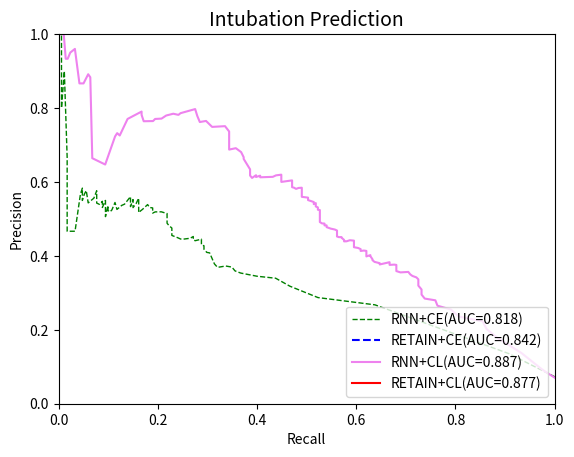

Write the Python code that produced this figure.
import numpy as np
import matplotlib.pyplot as plt



RNN_ce_precision=[0.07097967, 0.07097967, 0.07097967, 0.07299793, 0.13528703,
       0.26756179, 0.28719625, 0.31784846, 0.33958319, 0.34492493,
       0.3535626 , 0.35942942, 0.36968521, 0.37257843, 0.36893943,
       0.37835461, 0.39075366, 0.40810893, 0.40944884, 0.41804295,
       0.42728993, 0.42976438, 0.44524057, 0.44109443, 0.44294628,
       0.45244709, 0.44768519, 0.44768519, 0.44768519, 0.44768519,
       0.44499573, 0.44561111, 0.44908785, 0.45209157, 0.4553773 ,
       0.46340718, 0.47531194, 0.48192959, 0.48833333, 0.50109649,
       0.50867225, 0.5145202 , 0.5145202 , 0.51917977, 0.51895999,
       0.51903325, 0.5157265 , 0.52213675, 0.52213675, 0.5297558 ,
       0.53095238, 0.53879552, 0.52602814, 0.52186147, 0.52186147,
       0.51709957, 0.53498168, 0.55598291, 0.55598291, 0.54169719,
       0.54169719, 0.53058608, 0.54084249, 0.54084249, 0.54084249,
       0.55238095, 0.55238095, 0.55238095, 0.55238095, 0.53333333,
       0.56030303, 0.56030303, 0.56030303, 0.53995671, 0.53995671,
       0.53995671, 0.53662338, 0.52571429, 0.54444444, 0.54444444,
       0.54444444, 0.54444444, 0.54444444, 0.52444444, 0.51888889,
       0.52285714, 0.52285714, 0.52285714, 0.52285714, 0.52285714,
       0.52285714, 0.53619048, 0.50619048, 0.55      , 0.53095238,
       0.54761905, 0.53928571, 0.53928571, 0.54285714, 0.57619048,
       0.55619048, 0.55619048, 0.55619048, 0.54333333, 0.57666667,
       0.56666667, 0.56666667, 0.55      , 0.58333333, 0.58333333,
       0.56666667, 0.56666667, 0.46666667, 0.46666667, 0.46666667,
       0.46666667, 0.46666667, 0.46666667, 0.46666667, 0.46666667,
       0.46666667, 0.46666667, 0.66666667, 0.66666667, 0.66666667,
       0.9       , 0.8       , 0.8       , 0.8       , 0.8       ,
       0.8       , 0.8       , 1.        , 1.        , 1.        ,
       1.        , 1.        , 1.        , 1.        , 1.        ,
       1.        , 1.        , 1.        , 1.        , 1.        ,
       1.        , 1.        , 1.        , 1.        , 1.        ,
       1.        , 1.        , 1.        , 1.        , 1.        ,
       1.        , 1.        , 1.        , 1.        , 1.        ,
       1.        , 1.        , 1.        , 1.        , 1.        ,
       1.        , 1.        , 1.        , 1.        , 1.        ,
       1.        , 1.        , 1.        , 1.        , 1.        ,
       1.        , 1.        , 1.        , 1.        , 1.        ,
       1.        , 1.        , 1.        , 1.        , 1.        ,
       1.        , 1.        , 1.        , 1.        , 1.        ,
       1.        , 1.        , 1.        , 1.        , 1.        ,
       1.        , 1.        , 1.        , 1.        , 1.        ,
       1.        , 1.        ]

RNN_ce_recall=[1.        , 1.        , 1.        , 1.        , 0.90823529,
       0.63765891, 0.52281755, 0.46641187, 0.43746983, 0.399899  ,
       0.36692065, 0.35554245, 0.34929245, 0.33679245, 0.32028604,
       0.31403604, 0.31011447, 0.30440018, 0.2986859 , 0.29297161,
       0.29297161, 0.28784341, 0.28784341, 0.27534341, 0.27142184,
       0.27142184, 0.26517184, 0.26517184, 0.26517184, 0.26517184,
       0.2498217 , 0.24590013, 0.24018584, 0.23447156, 0.22822156,
       0.22822156, 0.22822156, 0.22250727, 0.2185857 , 0.2185857 ,
       0.2185857 , 0.2185857 , 0.2185857 , 0.20715713, 0.20090713,
       0.19465713, 0.18952893, 0.18952893, 0.18952893, 0.18952893,
       0.18327893, 0.17935736, 0.16918579, 0.16526422, 0.16526422,
       0.16134265, 0.16134265, 0.16134265, 0.16134265, 0.15621445,
       0.15621445, 0.14996445, 0.14996445, 0.14996445, 0.14996445,
       0.14996445, 0.14996445, 0.14996445, 0.14996445, 0.14483624,
       0.14483624, 0.14483624, 0.14483624, 0.13287196, 0.13287196,
       0.13287196, 0.12715767, 0.11752182, 0.11360025, 0.11360025,
       0.11360025, 0.11360025, 0.11360025, 0.10735025, 0.10342868,
       0.09950711, 0.09950711, 0.09950711, 0.09950711, 0.09950711,
       0.09950711, 0.09950711, 0.09437891, 0.09437891, 0.08812891,
       0.08812891, 0.08241462, 0.08241462, 0.07670033, 0.07670033,
       0.07098605, 0.07098605, 0.07098605, 0.05955748, 0.05563591,
       0.05171434, 0.05171434, 0.04779277, 0.04779277, 0.04779277,
       0.0438712 , 0.0438712 , 0.03302871, 0.03302871, 0.03302871,
       0.03302871, 0.03302871, 0.02910714, 0.02910714, 0.02339286,
       0.01714286, 0.01714286, 0.01714286, 0.01714286, 0.01714286,
       0.01142857, 0.00571429, 0.00571429, 0.00571429, 0.00571429,
       0.00571429, 0.00571429, 0.00571429, 0.00571429, 0.00571429,
       0.00571429, 0.        , 0.        , 0.        , 0.        ,
       0.        , 0.        , 0.        , 0.        , 0.        ,
       0.        , 0.        , 0.        , 0.        , 0.        ,
       0.        , 0.        , 0.        , 0.        , 0.        ,
       0.        , 0.        , 0.        , 0.        , 0.        ,
       0.        , 0.        , 0.        , 0.        , 0.        ,
       0.        , 0.        , 0.        , 0.        , 0.        ,
       0.        , 0.        , 0.        , 0.        , 0.        ,
       0.        , 0.        , 0.        , 0.        , 0.        ,
       0.        , 0.        , 0.        , 0.        , 0.        ,
       0.        , 0.        , 0.        , 0.        , 0.        ,
       0.        , 0.        , 0.        , 0.        , 0.        ,
       0.        , 0.        , 0.        , 0.        , 0.        ,
       0.        , 0.        ]

Retain_ce_precision=[]
Retain_ce_recall= []

rnn_cl_precision = [0.07060998, 0.07060998, 0.07060998, 0.08377844, 0.09305174,
       0.13735718, 0.17846666, 0.20207963, 0.22302193, 0.23588531,
       0.25491392, 0.2652123 , 0.27981339, 0.28447562, 0.2953291 ,
       0.30907364, 0.31952466, 0.32916457, 0.33652651, 0.34183997,
       0.34575732, 0.34989228, 0.35661395, 0.35533102, 0.35887904,
       0.3665757 , 0.37560395, 0.37637273, 0.37562261, 0.37919944,
       0.38032938, 0.3829286 , 0.3768108 , 0.38021982, 0.38374015,
       0.38846714, 0.39101477, 0.39936913, 0.40198534, 0.39861675,
       0.40641309, 0.41212998, 0.41347613, 0.41441238, 0.41441238,
       0.41331971, 0.41476529, 0.41826628, 0.42143032, 0.42346215,
       0.42672031, 0.43435708, 0.44126242, 0.44235332, 0.43949919,
       0.43927816, 0.44314009, 0.44929956, 0.45088148, 0.45070032,
       0.45248404, 0.4558144 , 0.45934066, 0.46669806, 0.46855636,
       0.46855636, 0.47125888, 0.47372755, 0.47777696, 0.48249137,
       0.48242276, 0.48738165, 0.48790796, 0.49154428, 0.50359289,
       0.51416203, 0.52401662, 0.52401662, 0.52401662, 0.52483652,
       0.52483652, 0.53110989, 0.53373641, 0.54278789, 0.54002927,
       0.54568144, 0.55098271, 0.55098271, 0.55759415, 0.55980237,
       0.56234944, 0.57002075, 0.57545553, 0.57545553, 0.58440858,
       0.5837726 , 0.58127706, 0.58441963, 0.58590112, 0.5894996 ,
       0.6042648 , 0.60013417, 0.61528883, 0.61972232, 0.61785686,
       0.61386825, 0.61262761, 0.61695661, 0.61344784, 0.61820975,
       0.61474654, 0.61474654, 0.61093702, 0.61746032, 0.63412698,
       0.66239316, 0.66699086, 0.68076864, 0.6914081 , 0.68758982,
       0.69528213, 0.69528213, 0.73655567, 0.75096801, 0.74898701,
       0.76507937, 0.76218081, 0.77876812, 0.79722222, 0.78611111,
       0.78153595, 0.78463119, 0.7797619 , 0.77142857, 0.77047619,
       0.7647619 , 0.76428571, 0.78150183, 0.79047619, 0.77051282,
       0.72575758, 0.73212121, 0.72323232, 0.64722222, 0.66428571,
       0.88333333, 0.89142857, 0.86666667, 0.86666667, 0.96      ,
       0.95      , 0.93333333, 0.93333333, 0.93333333, 1.        ,
       1.        , 1.        , 1.        , 1.        , 1.        ,
       1.        , 1.        , 1.        , 1.        , 1.        ,
       1.        , 1.        , 1.        , 1.        , 1.        ,
       1.        , 1.        , 1.        , 1.        , 1.        ,
       1.        , 1.        , 1.        , 1.        , 1.        ,
       1.        , 1.        , 1.        , 1.        , 1.        ,
       1.        , 1.        , 1.        , 1.        , 1.        ,
       1.        , 1.        , 1.        , 1.        , 1.        ,
       1.        , 1.        , 1.        , 1.        , 1.        ,
       1.        , 1.        ]

rnn_cl_recall = [1.        , 1.        , 1.        , 0.98461538, 0.97435897,
       0.93289744, 0.88415907, 0.86277555, 0.85477555, 0.80663599,
       0.79080086, 0.76376059, 0.75950527, 0.73809141, 0.73163979,
       0.73163979, 0.72518818, 0.72518818, 0.72518818, 0.72118818,
       0.71318818, 0.70893286, 0.70493286, 0.68909772, 0.68084241,
       0.68084241, 0.68084241, 0.67658709, 0.66720356, 0.66720356,
       0.66720356, 0.66720356, 0.64736842, 0.64736842, 0.63691681,
       0.63266149, 0.63266149, 0.62840617, 0.62840617, 0.62040617,
       0.62040617, 0.62040617, 0.62040617, 0.61527797, 0.61527797,
       0.60882636, 0.60882636, 0.60882636, 0.60369815, 0.59536482,
       0.59536482, 0.59536482, 0.59536482, 0.58703148, 0.58057987,
       0.57545167, 0.57545167, 0.57032346, 0.57032346, 0.56519526,
       0.56119526, 0.56119526, 0.56119526, 0.56119526, 0.56119526,
       0.56119526, 0.55693994, 0.5486066 , 0.54027327, 0.54027327,
       0.53601795, 0.53601795, 0.53088975, 0.52663443, 0.52663443,
       0.52663443, 0.52663443, 0.52663443, 0.52663443, 0.52263443,
       0.52263443, 0.52263443, 0.51837911, 0.51837911, 0.51437911,
       0.51437911, 0.50279929, 0.50279929, 0.50279929, 0.49021064,
       0.49021064, 0.49021064, 0.49021064, 0.49021064, 0.49021064,
       0.48375902, 0.47863082, 0.47463082, 0.47063082, 0.47063082,
       0.47063082, 0.44891396, 0.44891396, 0.44891396, 0.43820703,
       0.43175542, 0.40626354, 0.40626354, 0.3979302 , 0.3979302 ,
       0.3939302 , 0.3939302 , 0.3899302 , 0.3859302 , 0.3859302 ,
       0.37302698, 0.37302698, 0.36789877, 0.35719184, 0.3437303 ,
       0.3437303 , 0.3437303 , 0.3437303 , 0.33539697, 0.30942479,
       0.29716947, 0.28458082, 0.27945262, 0.2751973 , 0.24576467,
       0.24150935, 0.23105774, 0.21680133, 0.20741781, 0.19451458,
       0.19025926, 0.17147431, 0.167219  , 0.167219  , 0.13897251,
       0.12313737, 0.11800917, 0.11375385, 0.0938407 , 0.06779051,
       0.06379051, 0.05953519, 0.05015166, 0.04189634, 0.03276814,
       0.02338462, 0.01825641, 0.01425641, 0.01425641, 0.01025641,
       0.01025641, 0.00512821, 0.        , 0.        , 0.        ,
       0.        , 0.        , 0.        , 0.        , 0.        ,
       0.        , 0.        , 0.        , 0.        , 0.        ,
       0.        , 0.        , 0.        , 0.        , 0.        ,
       0.        , 0.        , 0.        , 0.        , 0.        ,
       0.        , 0.        , 0.        , 0.        , 0.        ,
       0.        , 0.        , 0.        , 0.        , 0.        ,
       0.        , 0.        , 0.        , 0.        , 0.        ,
       0.        , 0.        , 0.        , 0.        , 0.        ,
       0.        , 0.        ]

retain_cl_precision = []

retain_cl_recall = []





plt.xlabel("Recall")
plt.ylabel("Precision")
plt.title("Intubation Prediction", fontsize=14)
plt.xlim(0.0, 1.0)
plt.ylim(0.0, 1.0)
x = [0.0, 1.0]
#plt.plot(x, x, linestyle='dashed', color='red', linewidth=2, label='random')

plt.plot(RNN_ce_recall, RNN_ce_precision, color='green', linestyle='dashed',linewidth=1, label='RNN+CE(AUC=0.818)')


plt.plot(Retain_ce_recall,Retain_ce_precision,color='blue',linestyle='dashed',label='RETAIN+CE(AUC=0.842)')

#plt.plot(fp_rate_hl_retain,tp_rate_hl_retain,color='orange',label='RETAIN+HL')

plt.plot(rnn_cl_recall,rnn_cl_precision,color='violet',linewidth=1.5,label='RNN+CL(AUC=0.887)')
plt.plot(retain_cl_recall, retain_cl_precision, color='red', linewidth=1.5, label='RETAIN+CL(AUC=0.877)')


plt.legend(loc='lower right')
plt.show()